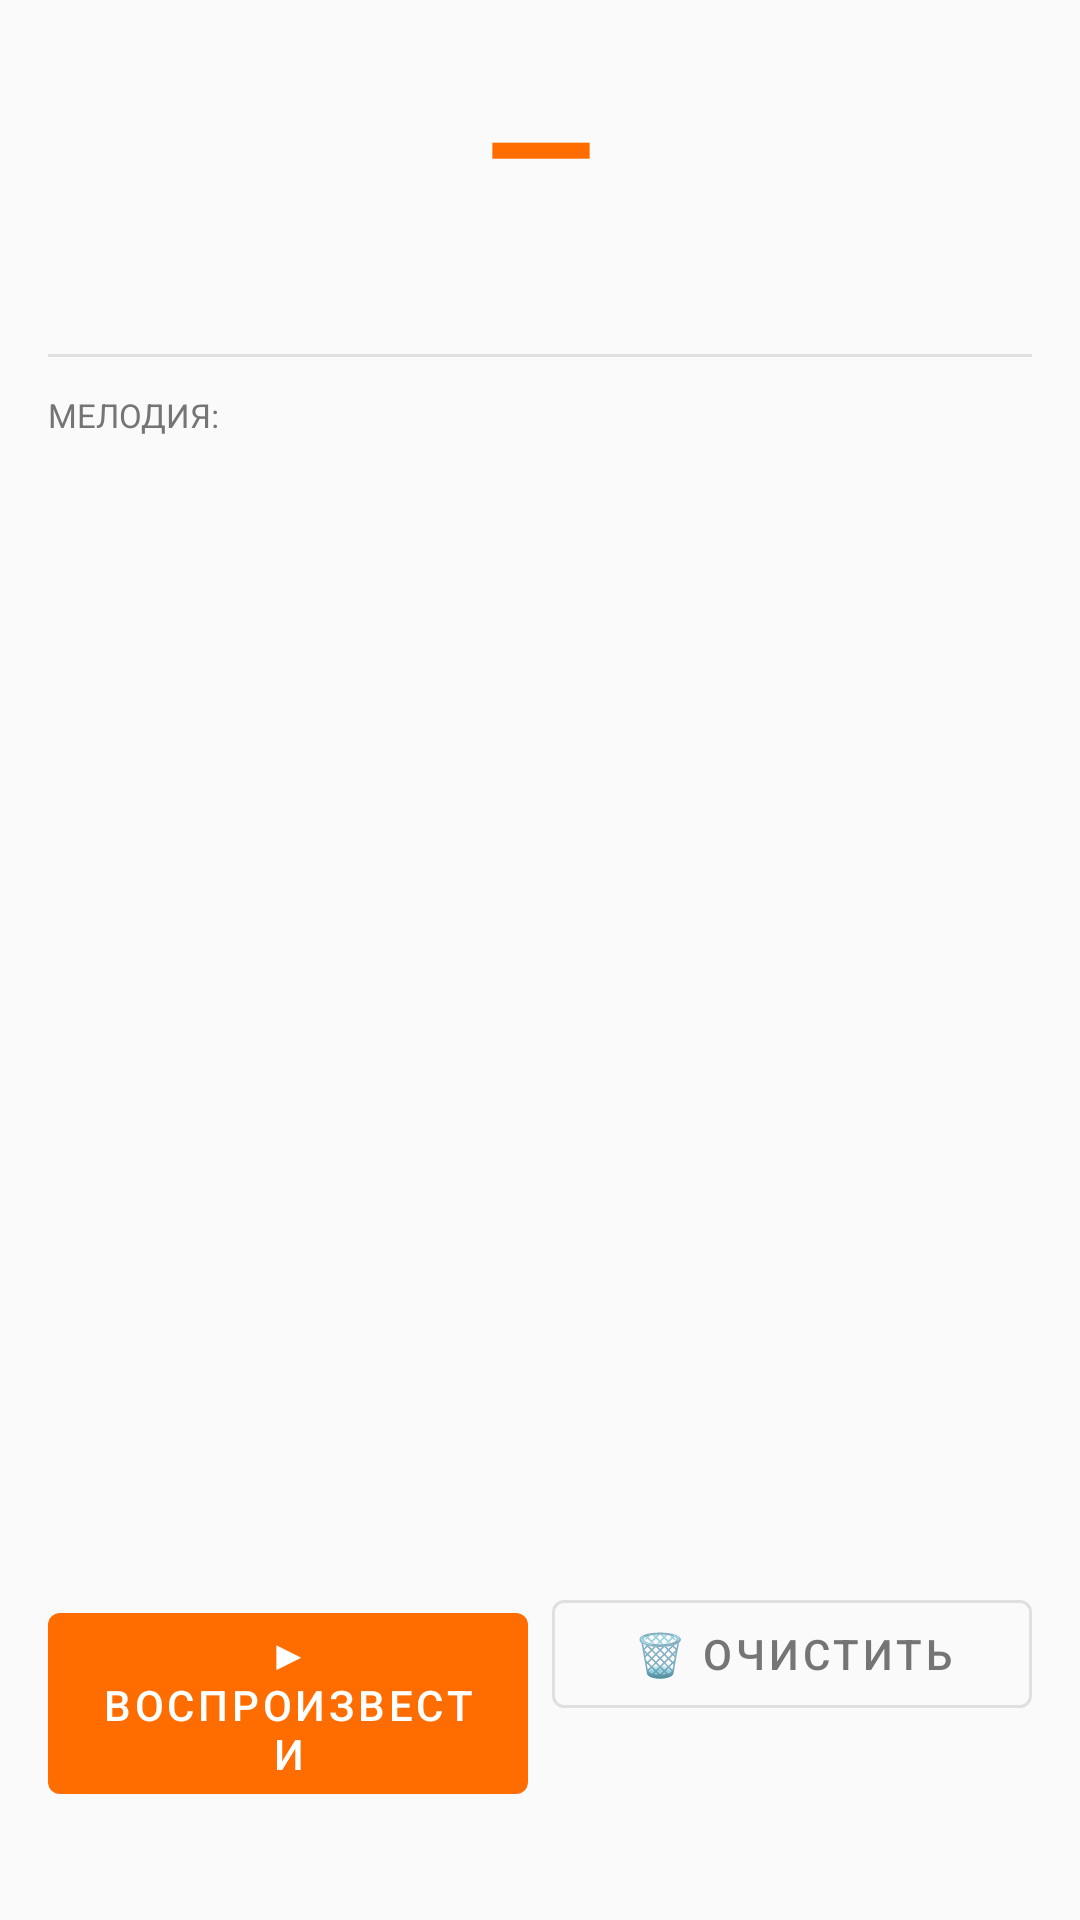

Reconstruct the res/layout file that produces this screen, plus the resources it refers to.
<!-- AndroidManifest.xml: application theme Theme.TryaskaFon -->
<!-- res/layout/fragment_piano.xml -->
<?xml version="1.0" encoding="utf-8"?>
<LinearLayout xmlns:android="http://schemas.android.com/apk/res/android"
    android:layout_width="match_parent" android:layout_height="match_parent"
    android:orientation="vertical" android:padding="16dp" android:background="@color/background">
    <TextView android:id="@+id/tvCurrentNote" android:layout_width="match_parent" android:layout_height="wrap_content"
        android:text="—" android:textSize="48sp" android:textStyle="bold" android:textColor="@color/primary"
        android:gravity="center" />
    <TextView android:id="@+id/tvPianoScale" android:layout_width="match_parent" android:layout_height="wrap_content"
        android:textSize="13sp" android:textColor="@color/text_secondary" android:gravity="center"
        android:layout_marginTop="8dp" android:fontFamily="monospace" />
    <View android:layout_width="match_parent" android:layout_height="1dp"
        android:background="@color/divider" android:layout_marginVertical="12dp" />
    <TextView android:layout_width="match_parent" android:layout_height="wrap_content"
        android:text="МЕЛОДИЯ:" android:textSize="11sp" android:textColor="@color/text_secondary"
        android:textAllCaps="true" />
    <ScrollView android:layout_width="match_parent" android:layout_height="0dp" android:layout_weight="1"
        android:layout_marginTop="4dp">
        <TextView android:id="@+id/tvMelody" android:layout_width="match_parent" android:layout_height="wrap_content"
            android:textSize="13sp" android:textColor="@color/text_primary" android:fontFamily="monospace"
            android:lineSpacingMultiplier="1.4" />
    </ScrollView>
    <LinearLayout android:layout_width="match_parent" android:layout_height="wrap_content"
        android:orientation="horizontal" android:layout_marginTop="8dp">
        <com.google.android.material.button.MaterialButton android:id="@+id/btnPianoPlay"
            android:layout_width="0dp" android:layout_height="wrap_content" android:layout_weight="1"
            android:text="▶ Воспроизвести" android:layout_marginEnd="4dp" />
        <com.google.android.material.button.MaterialButton android:id="@+id/btnPianoClear"
            android:layout_width="0dp" android:layout_height="wrap_content" android:layout_weight="1"
            android:text="🗑 Очистить" android:layout_marginStart="4dp"
            style="@style/Widget.MaterialComponents.Button.OutlinedButton"
            app:strokeColor="@color/divider" android:textColor="@color/text_secondary"
            xmlns:app="http://schemas.android.com/apk/res-auto" />
    </LinearLayout>
    <TextView android:id="@+id/tvPianoHint" android:layout_width="match_parent" android:layout_height="wrap_content"
        android:textSize="12sp" android:textColor="@color/text_secondary" android:gravity="center"
        android:layout_marginTop="8dp" />
</LinearLayout>
<!-- resources referenced by this layout -->
<resources>
  <color name="background">#FAFAFA</color>
  <color name="divider">#E0E0E0</color>
  <color name="primary">#FF6D00</color>
  <color name="text_primary">#212121</color>
  <color name="text_secondary">#757575</color>
  <style name="Theme.TryaskaFon" parent="Theme.MaterialComponents.DayNight.NoActionBar">
          <item name="colorPrimary">@color/primary</item>
          <item name="colorPrimaryVariant">@color/primary_dark</item>
          <item name="colorOnPrimary">@color/colorOnPrimary</item>
          <item name="colorSecondary">@color/accent</item>
          <item name="colorSecondaryVariant">@color/colorSecondaryVariant</item>
          <item name="colorOnSecondary">@color/colorOnSecondary</item>
          <item name="android:colorBackground">@color/background</item>
          <item name="colorSurface">@color/surface</item>
          <item name="colorOnSurface">@color/text_primary</item>
          <item name="colorError">@color/colorError</item>
          <item name="colorOnError">@color/colorOnError</item>
          <item name="android:statusBarColor">@color/primary_dark</item>
          <item name="android:navigationBarColor">@color/surface</item>
      </style>
  <color name="primary_dark">#E65100</color>
  <color name="colorOnPrimary">#FFFFFF</color>
  <color name="accent">#FFD180</color>
  <color name="colorSecondaryVariant">#FFB300</color>
  <color name="colorOnSecondary">#000000</color>
  <color name="surface">#FFFFFF</color>
  <color name="colorError">#B00020</color>
  <color name="colorOnError">#FFFFFF</color>
</resources>
